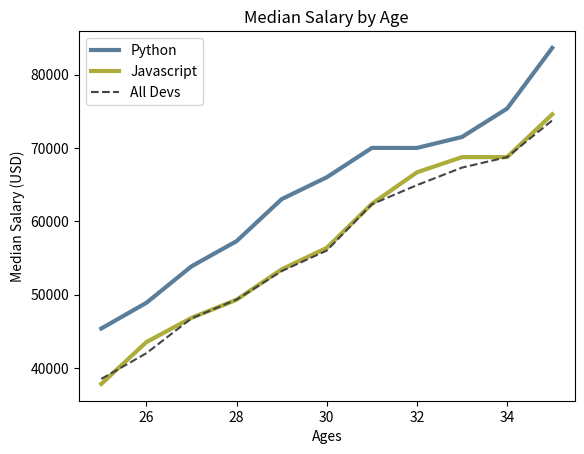

Python code for this plot:
from matplotlib import pyplot as plt 

ages_x = [25, 26, 27, 28, 29, 30, 31, 32, 33, 34, 35]

py_dev_y = [45372, 48876, 53850, 57287, 63016,
            65998, 70003, 70000, 71496, 75370, 83640]
plt.plot(ages_x, py_dev_y, color='#5a7d9a', linewidth=3, label='Python')

js_dev_y = [37810, 43515, 46823, 49293, 53437,
            56373, 62375, 66674, 68745, 68746, 74583]

plt.plot(ages_x, js_dev_y, color='#adad3b', linewidth=3, label='Javascript')

dev_y = [38496, 42000, 46752, 49320, 53200,
         56000, 62316, 64928, 67317, 68748, 73752]     
plt.plot(ages_x, dev_y, color='#444444', linestyle='--', label='All Devs')

plt.xlabel('Ages')
plt.ylabel('Median Salary (USD)')
plt.title('Median Salary by Age')

plt.legend()

plt.show()